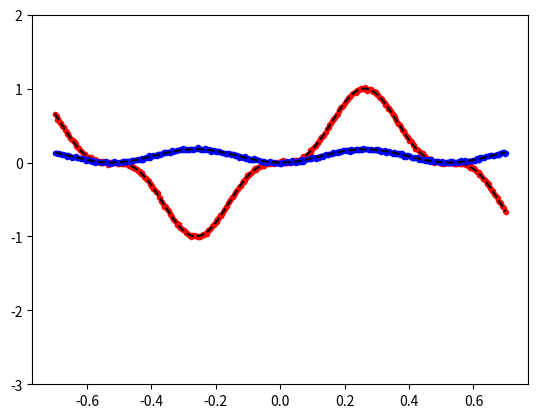

Python code for this plot:
# -*- coding: utf-8 -*-
"""
Created on Mon Feb  6 12:38:19 2023

[redacted]
"""

import math
import random as rd
import numpy as np
import matplotlib.pyplot as plt

# pi = math.pi

# x = np.linspace(0, 2*pi, num = 100)

# y = np.sin(x)
# std1 = 0.05
# noise = np.random.normal(0, std1, size = x.shape)
# yn = y + noise 

# f = np.cos(x)
# std2 = 0.07
# noise = np.random.normal(0, std2, size = x.shape)
# fn = f + noise 

# Data = np.zeros([3,100])
# Data[0,:] = x
# Data[1,:] = yn
# Data[3,:] = fn


# plt.plot(x,y,'k--', x,yn,'r.')
# plt.show()

# filename = 'Sample_ODE_data.npy'
# np.save(filename, Data)

##

lam = 0.01
num = 500 # number of data points

x = np.linspace(-0.7, 0.7, num)

u = np.power( np.sin(6*x), 3)
std1 = 0.01
noise = np.random.normal(0, std1, size = x.shape)
un = u + noise 

f = 18 * lam * np.sin(6*x)**2 #  108 * lam * np.sin(6*x) * ( 2*np.power( np.cos(6*x),2 ) - np.power( np.sin(6*x),2 ) )
std2 = 0.01
noise = np.random.normal(0, std2, size = x.shape)
fn = f + noise 

plt.plot(x, un, 'r.', x, u, 'k--')
plt.plot(x, fn, 'b.', x, f, 'k--')
plt.ylim(-3,2)
plt.show()

sz = np.shape(x)[0]
Data = np.zeros([5,sz])
Data[0,:] = x
Data[1,:] = u
Data[2,:] = un
Data[3,:] = f
Data[4,:] = fn

# filename = 'Sample_ODE2_data_.npy'
# np.save(filename, Data)





